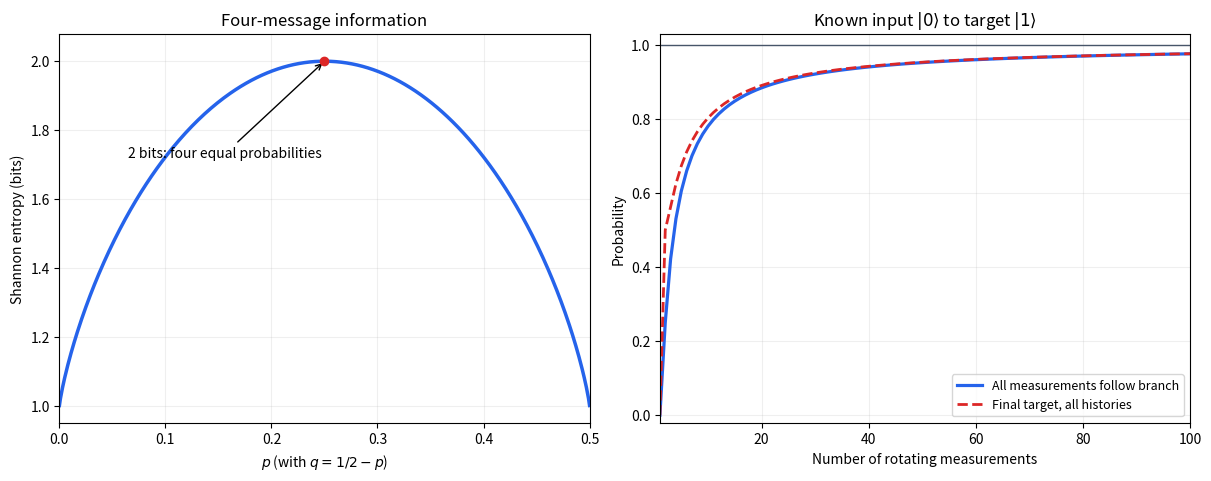

Reproduce this figure in Python. (Note: this script raises an exception after producing the figure.)
"""Original entropy and Zeno-transfer curves; Python 3.14, NumPy 2.3.5, Matplotlib 3.10.7."""
from pathlib import Path
import numpy as np
import matplotlib
matplotlib.use('Agg')
import matplotlib.pyplot as plt

fig, axs=plt.subplots(1,2,figsize=(12,4.7),layout='constrained',facecolor='white')
p=np.linspace(0,.5,501);z=2*p
h=np.ones_like(p);mask=(z>0)&(z<1);h[mask]-=z[mask]*np.log2(z[mask])+(1-z[mask])*np.log2(1-z[mask])
a=axs[0];a.plot(p,h,lw=2.5,color='#2563eb');a.scatter([.25],[2],color='#dc2626',zorder=4);a.annotate('2 bits: four equal probabilities',xy=(.25,2),xytext=(.065,1.72),arrowprops=dict(arrowstyle='->'),fontsize=10);a.set(xlabel=r'$p$ (with $q=1/2-p$)',ylabel='Shannon entropy (bits)',title='Four-message information',xlim=(0,.5),ylim=(.95,2.08));a.grid(alpha=.2)
n=np.arange(1,101);follow=np.cos(np.pi/(2*n))**(2*n);final=(1+np.cos(np.pi/n)**n)/2
b=axs[1];b.plot(n,follow,lw=2.3,label='All measurements follow branch',color='#2563eb');b.plot(n,final,lw=2,ls='--',label='Final target, all histories',color='#dc2626');b.axhline(1,color='#475569',lw=1);b.set(xlabel='Number of rotating measurements',ylabel='Probability',title=r'Known input $|0\rangle$ to target $|1\rangle$',xlim=(1,100),ylim=(-.02,1.03));b.legend(fontsize=9,loc='lower right');b.grid(alpha=.2)
fig.savefig(Path.cwd()/Path(__file__).with_suffix('.png').name,dpi=140,facecolor='white')
